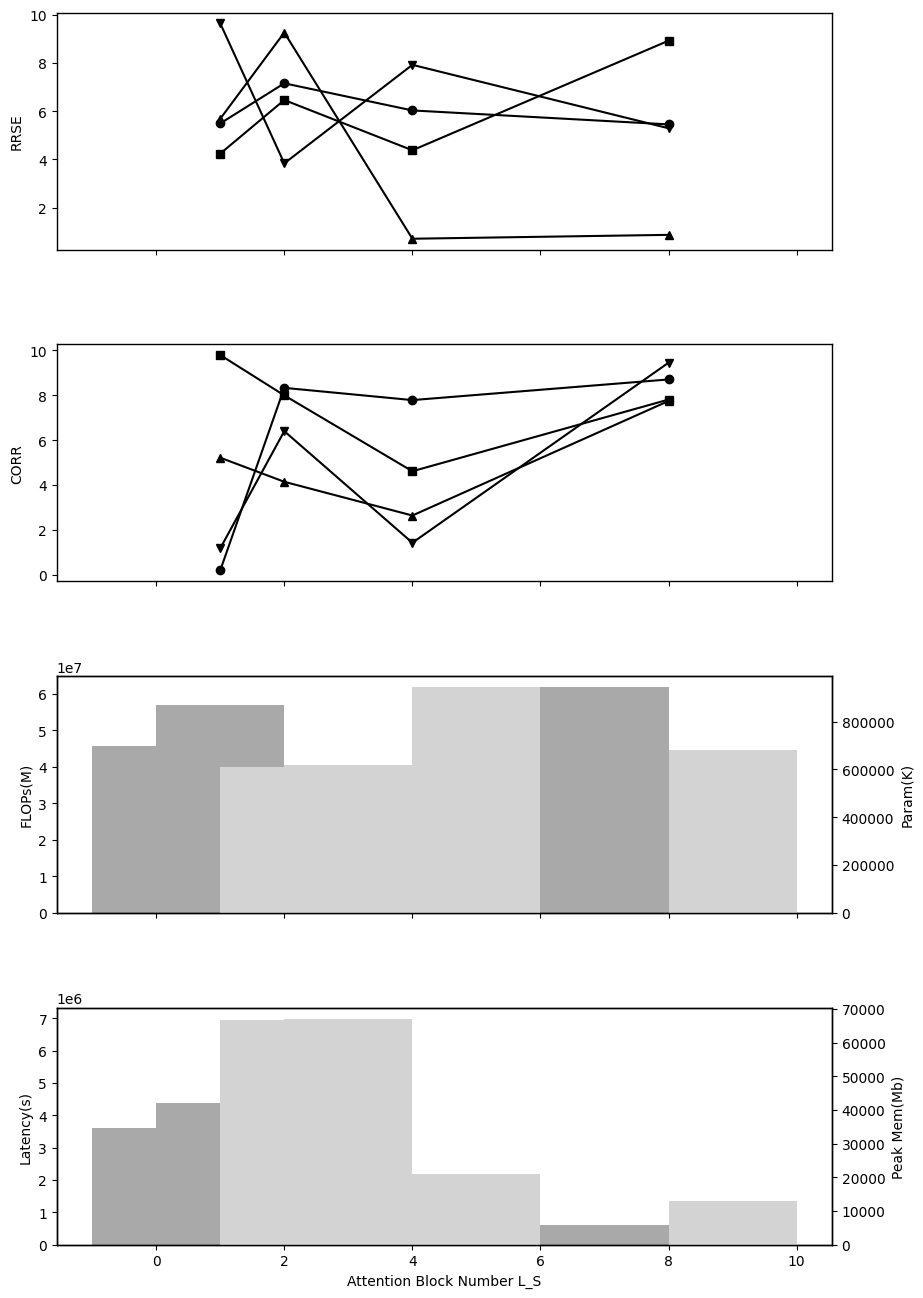

Here is the Python script that generated this plot:
import matplotlib.pyplot as plt
import numpy as np

# Set a random seed for reproducibility
np.random.seed(0)

# X-axis values
x = np.array([1,2,4,8])
markers = ['o', 's', 'v', '^']

# Y-axis values for the four subplots
y1 = [np.random.rand(4) * 10 for _ in range(4)]  # RRSE for 4 horizons
y2 = [np.random.rand(4) * 10 for _ in range(4)]  # CORR for 4 horizons
y3 = np.random.rand(4) * 1e8  # FLOPs
y3_2 = np.random.rand(4) * 1e6  # Param
y4 = np.random.rand(4) * 1e7  # Latency
y4_2 = np.random.rand(4) * 1e5  # Peak Mem

# Style adjustments
plt.style.use('default')
plt.rcParams["axes.grid"] = False
plt.rcParams["axes.edgecolor"] = 'black'
plt.rcParams["axes.linewidth"] = 1

fig, axs = plt.subplots(4, 1, figsize=(10, 16), sharex=True)

# Plot data with black line color
for i in range(4):
    axs[0].plot(x, y1[i], marker=markers[i], color='black')
    axs[1].plot(x, y2[i], marker=markers[i], color='black')

# Bar charts with two y-axis
axs2_2 = axs[2].twinx()  # instantiate a second y-axis that shares the same x-axis
axs3_2 = axs[3].twinx()  # instantiate a second y-axis that shares the same x-axis

axs[2].bar(x - 1, y3, width=2, color='darkgrey')
axs2_2.bar(x + 1, y3_2, width=2, color='lightgrey')

axs[3].bar(x - 1, y4, width=2, color='darkgrey')
axs3_2.bar(x + 1, y4_2, width=2, color='lightgrey')

# Set y labels
axs[0].set_ylabel('RRSE')
axs[1].set_ylabel('CORR')
axs[2].set_ylabel('FLOPs(M)')
axs2_2.set_ylabel('Param(K)')  # we already handled the x-label with ax1
axs[3].set_ylabel('Latency(s)')
axs3_2.set_ylabel('Peak Mem(Mb)')  # we already handled the x-label with ax1

# Set x labels
axs[3].set_xlabel('Attention Block Number L_S')

# Adjust space between plots
fig.subplots_adjust(hspace=0.4)

plt.show()
